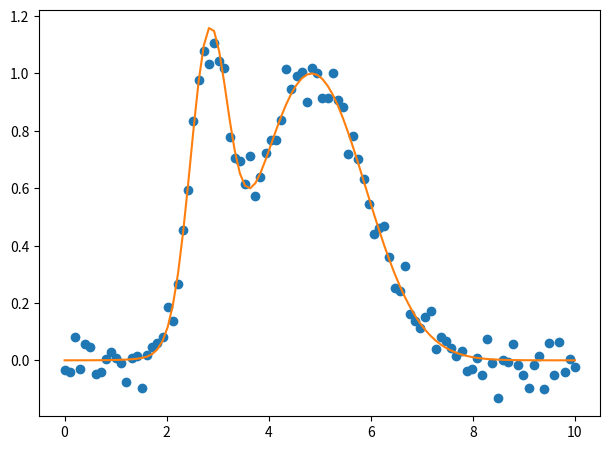
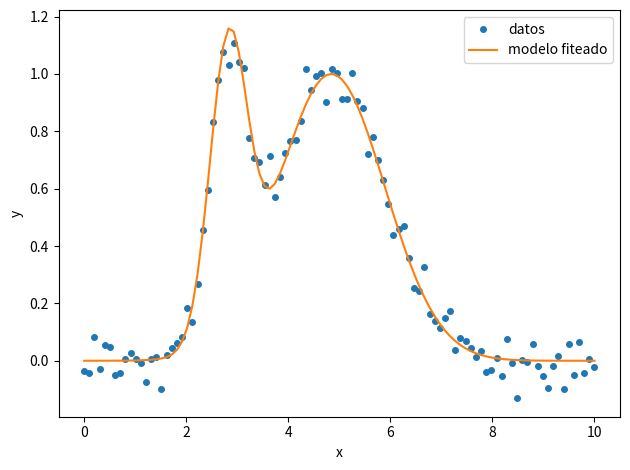

The script that saved these images, in order:
#!/usr/bin/env python3
# -*- coding: utf-8 -*-


#%% Importaciones

import numpy as np
import matplotlib.pyplot as plt
from scipy.optimize import curve_fit


###############################################################################
#%% Fiteo usando curve_fit

# Referencia de curve_fit
# https://docs.scipy.org/doc/scipy/reference/generated/scipy.optimize.curve_fit.html

def modelo(x, a, b, c, d):
    return np.exp(-(x-a)**2/b**2)+np.exp(-(x-c)**2/d**2)


x_datos  = np.linspace(0, 10, 100)
y_exacto = modelo(x_datos, 2.8, 0.5, 4.8, 1.5)


np.random.seed(1729)
y_ruido = 0.05 * np.random.normal(size=x_datos.size)
y_datos = y_exacto + y_ruido

plt.figure()
plt.plot(x_datos, y_datos, 'o', label='datos')
plt.legend(loc='best')
plt.xlabel('x')
plt.ylabel('y')
plt.tight_layout()

#%%

parametros_iniciales=[2, 1, 6, 1]

popt, pcov = curve_fit(modelo, x_datos, y_datos, p0=parametros_iniciales)
popt


plt.clf()
plt.plot(x_datos, y_datos, 'o', label='datos')
plt.plot(x_datos, modelo(x_datos, *popt), 'r-',
         label='fit: a=%5.3f, b=%5.3f, c=%5.3f, d=%5.3f' % tuple(popt))
plt.legend(loc='best')
plt.xlabel('x')
plt.ylabel('y')
plt.tight_layout()


# popt tiene los parámetros hallados
popt


# De la matris de covarinza podemos obtener los valores de desviacion estandar
# de los parametrso hallados
pstd = np.sqrt(np.diag(pcov))

print('Parámetros hallados:')
for i,param in enumerate(popt):
    print('parametro[{:d}]: {:5.3f} ± {:5.3f}'.format(i,param,pstd[i]/2))





###############################################################################
#%% Fiteo usando Least squares

# Documentacion:
# https://docs.scipy.org/doc/scipy/reference/generated/scipy.optimize.least_squares.html

from scipy.optimize import least_squares

def modelo(p,x):
    # p es un vector con los parámetros
    # x es el vector de datos x
    return np.exp(-(x-p[0])**2/p[1]**2)+np.exp(-(x-p[2])**2/p[3]**2)

def residuos(p, x, y):
    # p es un vector con los parámetros
    # x es el vector de datos x
    # y es el vector de datos y
    y_modelo = modelo(p, x) 
    plt.clf()
    plt.plot(x,y,'o',x,y_modelo,'-')
    plt.pause(0.05)
    return y_modelo - y



parametros_iniciales=[2, 1, 6, 1]
res = least_squares(residuos, parametros_iniciales, args=(x_datos, y_datos), verbose=1)


# Estos son los parámetros hallados
res.x


# Calculamos la matris de covarianza
# https://stackoverflow.com/questions/40187517/getting-covariance-matrix-of-fitted-parameters-from-scipy-optimize-least-squares

def calcular_cov(res,y_datos):
    U, S, V = np.linalg.svd(res.jac, full_matrices=False)
    threshold = np.finfo(float).eps * max(res.jac.shape) * S[0]
    S = S[S > threshold]
    V = V[:S.size]
    pcov = np.dot(V.T / S**2, V)
    
    s_sq = 2 * res.cost / (y_datos.size - res.x.size)
    pcov = pcov * s_sq
    return pcov


pcov = calcular_cov(res,y_datos)

# De la matris de covarinza podemos obtener los valores de desviacion estandar
# de los parametrso hallados
pstd = np.sqrt(np.diag(pcov))

print('Parámetros hallados:')
for i,param in enumerate(res.x):
    print('parametro[{:d}]: {:5.3f} ± {:5.3f}'.format(i,param,pstd[i]/2))


y_modelo = modelo(res.x, x_datos)

plt.figure()
plt.plot(x_datos, y_datos , 'o', markersize=4, label='datos')
plt.plot(x_datos, y_modelo, '-',               label='modelo fiteado')
plt.xlabel("x")
plt.ylabel("y")
plt.legend(loc='best')
plt.tight_layout()




